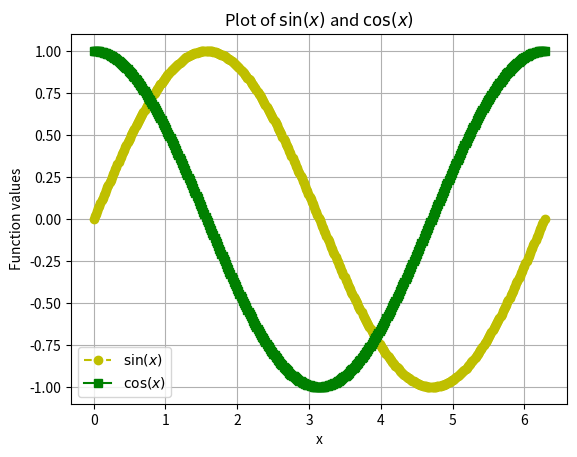

Reproduce this figure in Python.
import numpy as np
import matplotlib.pyplot as plt

def sin(x):
    return np.sin(x)
def cos(x):
    return np.cos(x)

x = np.linspace(0, 2*np.pi, 400)

y_sin = sin(x)
y_cos = cos(x)


plt.plot(x, y_sin, 'y--o', label=r'$\sin(x)$')

plt.plot(x, y_cos, 'g-s', label=r'$\cos(x)$')
plt.xlabel('x')
plt.ylabel('Function values')
plt.title('Plot of $\sin(x)$ and $\cos(x)$')
plt.legend()
plt.grid(True)
plt.show()